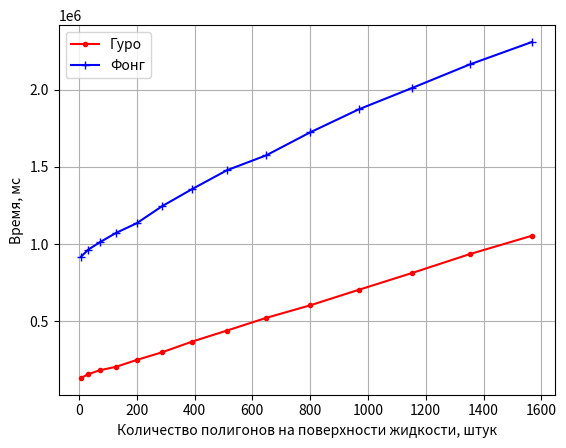

Python code for this plot:
import matplotlib.pyplot as plt

x = [8, 32, 72, 128, 200, 288, 392, 512, 648, 800, 968, 1152, 1352, 1568]
y_guro = [134711, 158717, 184150, 206442, 250857, 300670, 369820, 440931, 523032, 604238, 704506, 812945, 935350,
          1054775]

y_fong = [920098, 963961, 1011580, 1072216, 1135146, 1245661, 1356393, 1477853, 1574341, 1722877, 1871794, 2009417,
          2162179, 2308075]

y_wave = [213, 785, 1753, 3112, 4843, 6988, 9506, 12387, 15489, 18840, 22818, 26544, 30861, 35217]


def wave():
    plt.plot(x, y_wave, 'r', marker='.')

    plt.xlabel('Количество полигонов на поверхности жидкости, штук')
    plt.ylabel('Время, мс')

    plt.legend()
    plt.grid(True)

    plt.savefig(f'./wave.pdf')


def draw():
    plt.plot(x, y_guro, 'r', label="Гуро", marker='.')
    plt.plot(x, y_fong, 'b', label="Фонг", marker='+')

    plt.xlabel('Количество полигонов на поверхности жидкости, штук')
    plt.ylabel('Время, мс')

    plt.legend()
    plt.grid(True)

    plt.savefig(f'./draw.pdf')


if __name__ == "__main__":
    # wave()
    draw()